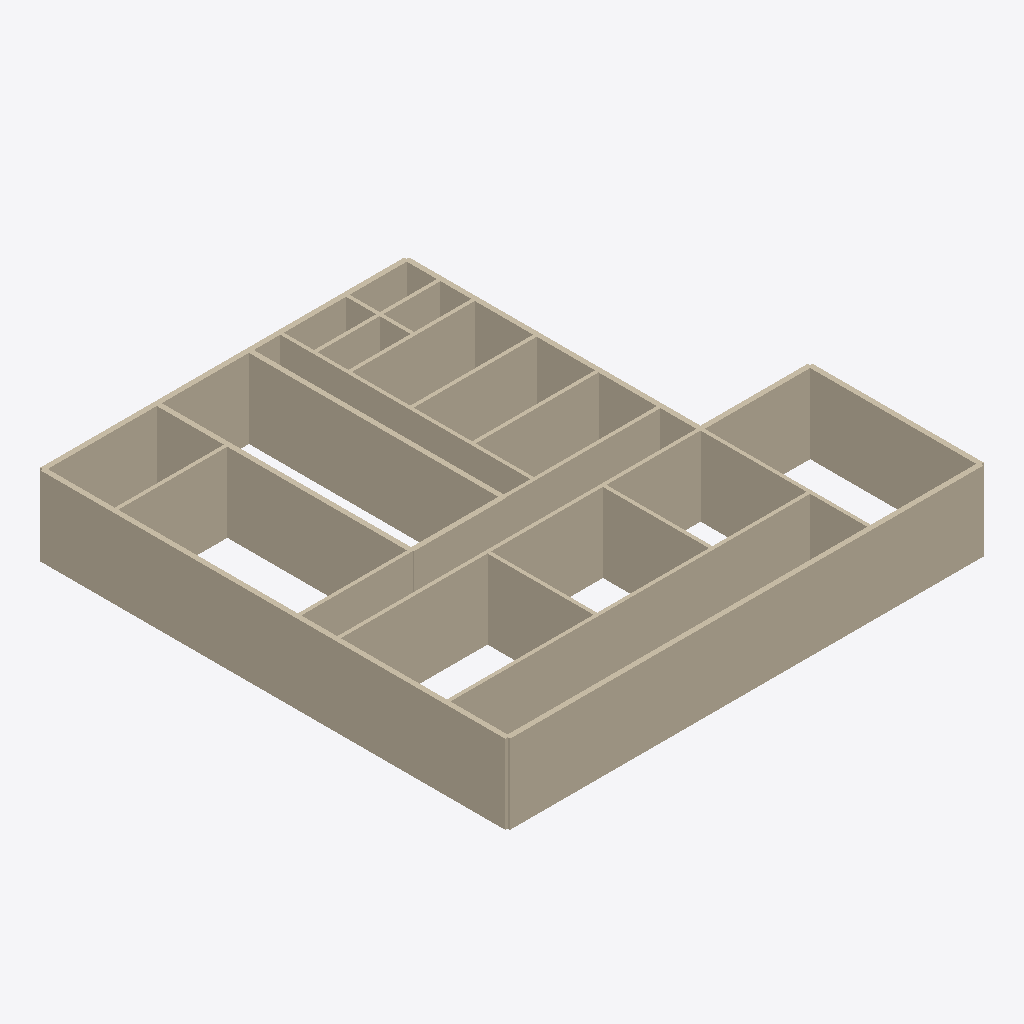
Isometric view of an IFC building model (IFC-SPF (STEP), schema IFC4, length unit metre), seen from the south-west, elements coloured by IFC class: 51 walls (beige).
Extent 16.6 m × 16.3 m × 2.7 m (x, y, z). Storeys (1): Ground floor at 0.00 m. Elements (82): 51 IfcWall, 16 IfcDoor, 15 IfcWindow.

HEADER;
FILE_DESCRIPTION((''),'2;1');
FILE_NAME('homeplan-floor-plan.ifc','2026-11-06T00:05:42',(''),('HomePlan'),'web-ifc','HomePlan IFC exporter','');
FILE_SCHEMA(('IFC4'));
ENDSEC;
DATA;
#15=IFCPROJECT('0z1h6RxHjF_O2k$2qlqDaH',$,'HomePlan export',$,$,$,$,(#8),#7);
#16=IFCSITE('34nkl1AvjCmgYHgzpiQrRw',$,'Site',$,$,#10,$,$,.ELEMENT.,$,$,$,$,$);
#17=IFCBUILDING('3WGEUMsoL0s99DpUlwQOfT',$,'Building',$,$,#12,$,$,.ELEMENT.,$,$,$);
#18=IFCBUILDINGSTOREY('3Se3URt1H2kvmQuZ65LAJK',$,'Ground floor',$,$,#14,$,$,.ELEMENT.,0.0);
#250=IFCWALL('2BdpHYhPf5avw4poik8MR6',$,'Exterior wall',$,$,#249,#245,'wall_1',$);
#838=IFCWALL('2kpmXCBT54R8iSXXp_bsQG',$,'Exterior wall',$,$,#837,#833,'wall_50',$);
#274=IFCWALL('0DXZh7_OL9nBXFUQZtcnpg',$,'Exterior wall',$,$,#273,#269,'wall_3',$);
#622=IFCWALL('0gNlvPR859YB5qA1ywlReA',$,'Exterior wall',$,$,#621,#617,'wall_32',$);
#442=IFCWALL('3Nc50_5Dj7RBZKSIbvnoBF',$,'Exterior wall',$,$,#441,#437,'wall_17',$);
#262=IFCWALL('0hdBcbxAj9WwTmmUurlQhx',$,'Exterior wall',$,$,#261,#257,'wall_2',$);
#466=IFCWALL('2KnyUGsE9ETeTqwzrrIFxD',$,'Exterior wall',$,$,#465,#461,'wall_19',$);
#538=IFCWALL('26StX1PIv1yfiHSshoAco8',$,'Interior wall',$,$,#537,#533,'wall_25',$);
#478=IFCWALL('1Fw1S85bPCnABkujirYZIW',$,'Interior wall',$,$,#477,#473,'wall_20',$);
#490=IFCWALL('2WcMDy3uLF8u_7AnHeG4H2',$,'Interior wall',$,$,#489,#485,'wall_21',$);
#562=IFCWALL('2rCz52V2fAkP91sFzAhmWY',$,'Interior wall',$,$,#561,#557,'wall_27',$);
#322=IFCWALL('3POothDUj82QMcE92iGxwe',$,'Exterior wall',$,$,#321,#317,'wall_7',$);
#634=IFCWALL('2bE$QHCX56vx2nXgl8OGOH',$,'Interior wall',$,$,#633,#629,'wall_33',$);
#670=IFCWALL('2BQEUIIrT2mvBu6ecsEVaw',$,'Interior wall',$,$,#669,#665,'wall_36',$);
#598=IFCWALL('2MwByl_qzBZgMVGt0clvHh',$,'Interior wall',$,$,#597,#593,'wall_30',$);
#502=IFCWALL('36IuAIDR59mheVYeB4utB7',$,'Interior wall',$,$,#501,#497,'wall_22',$);
#454=IFCWALL('09ve1GSyTAsfgzN9fV4PjD',$,'Exterior wall',$,$,#453,#449,'wall_18',$);
#334=IFCWALL('1T6RQGS8r7qPr$3jgxJLqS',$,'Exterior wall',$,$,#333,#329,'wall_8',$);
#550=IFCWALL('3g8RQ5SGL3guaN51bvJ03T',$,'Interior wall',$,$,#549,#545,'wall_26',$);
#586=IFCWALL('0dJdOOx15FxhGFQKv50hin',$,'Interior wall',$,$,#585,#581,'wall_29',$);
#526=IFCWALL('3Ez4Lsr992zRFdaki3aeHC',$,'Interior wall',$,$,#525,#521,'wall_24',$);
#238=IFCWALL('0kGo0wh3n0w9VWGeELkCzI',$,'Exterior wall',$,$,#237,#233,'wall_0',$);
#646=IFCWALL('3cnS43_wnCwh54uQ746l2E',$,'Interior wall',$,$,#645,#641,'wall_34',$);
#574=IFCWALL('0NcZwR4q92xh_PtY1M$i3z',$,'Interior wall',$,$,#573,#569,'wall_28',$);
#430=IFCWALL('3Vj7zcxgj5of9TSNit9x$m',$,'Exterior wall',$,$,#429,#425,'wall_16',$);
#610=IFCWALL('3WJF9$So50WOiM9mb_50KB',$,'Interior wall',$,$,#609,#605,'wall_31',$);
#826=IFCWALL('1f_f5bZj5AGOQg4jEbv_eZ',$,'Exterior wall',$,$,#825,#821,'wall_49',$);
#706=IFCWALL('1PcmTyrhL3Nxe013Bh7z9L',$,'Interior wall',$,$,#705,#701,'wall_39',$);
#406=IFCWALL('2rN$dA4T96ufDdact6J_mw',$,'Exterior wall',$,$,#405,#401,'wall_14',$);
#730=IFCWALL('06YmFlFin9D8zI7ou8N1cz',$,'Exterior wall',$,$,#729,#725,'wall_41',$);
#694=IFCWALL('2gzU3FgHb6ZPE$Z3llfGlJ',$,'Interior wall',$,$,#693,#689,'wall_38',$);
#310=IFCWALL('1X4tyuX9XDrudnwOZQFlIU',$,'Exterior wall',$,$,#309,#305,'wall_6',$);
#298=IFCWALL('1NNAVPylT4Wwrk08CWUm1_',$,'Exterior wall',$,$,#297,#293,'wall_5',$);
#286=IFCWALL('2_GMTRN8zAXh7LaC2C1CHL',$,'Exterior wall',$,$,#285,#281,'wall_4',$);
#682=IFCWALL('3MEidYTgn4s8r1Ki5Zbxdm',$,'Interior wall',$,$,#681,#677,'wall_37',$);
#514=IFCWALL('17XH_3Iz1E5vDgY_5ndeci',$,'Interior wall',$,$,#513,#509,'wall_23',$);
#718=IFCWALL('0NV56hxL10_PvdXFTNJLLl',$,'Interior wall',$,$,#717,#713,'wall_40',$);
#346=IFCWALL('1c5Q1QHDDDUOHiGMqfF1M5',$,'Exterior wall',$,$,#345,#341,'wall_9',$);
#742=IFCWALL('11Cswu1l9C2OyC7uD3mtEH',$,'Interior wall',$,$,#741,#737,'wall_42',$);
#382=IFCWALL('30VcaKJVD6hvPXN_F_Nzh0',$,'Exterior wall',$,$,#381,#377,'wall_12',$);
#802=IFCWALL('1Ma0eWLN123h4o7KfiaG$V',$,'Interior wall',$,$,#801,#797,'wall_47',$);
#658=IFCWALL('2Zmiw$DBjD1uYDXURXJpaC',$,'Interior wall',$,$,#657,#653,'wall_35',$);
#814=IFCWALL('3fUx4xf3fAD9ePmzR7xp6F',$,'Interior wall',$,$,#813,#809,'wall_48',$);
#766=IFCWALL('1iCqI6A9560PylVgpI8hgr',$,'Interior wall',$,$,#765,#761,'wall_44',$);
#790=IFCWALL('0yY7b7YsD69865w_Yb_GED',$,'Interior wall',$,$,#789,#785,'wall_46',$);
#394=IFCWALL('0j6PD84oH5qOIbiC1xUbvb',$,'Exterior wall',$,$,#393,#389,'wall_13',$);
#358=IFCWALL('1LJMq5ROL5nPHRcsD7dMIt',$,'Exterior wall',$,$,#357,#353,'wall_10',$);
#370=IFCWALL('23tWPwJbr4VQb6spzC4TIJ',$,'Exterior wall',$,$,#369,#365,'wall_11',$);
#754=IFCWALL('1Or2AL4Z160f4K0857Unxj',$,'Interior wall',$,$,#753,#749,'wall_43',$);
#778=IFCWALL('15kjneI7X0uBItT6iZYTet',$,'Interior wall',$,$,#777,#773,'wall_45',$);
#418=IFCWALL('0Z4KMjARvFB9FTLy8w14BX',$,'Exterior wall',$,$,#417,#413,'wall_15',$);
ENDSEC;
